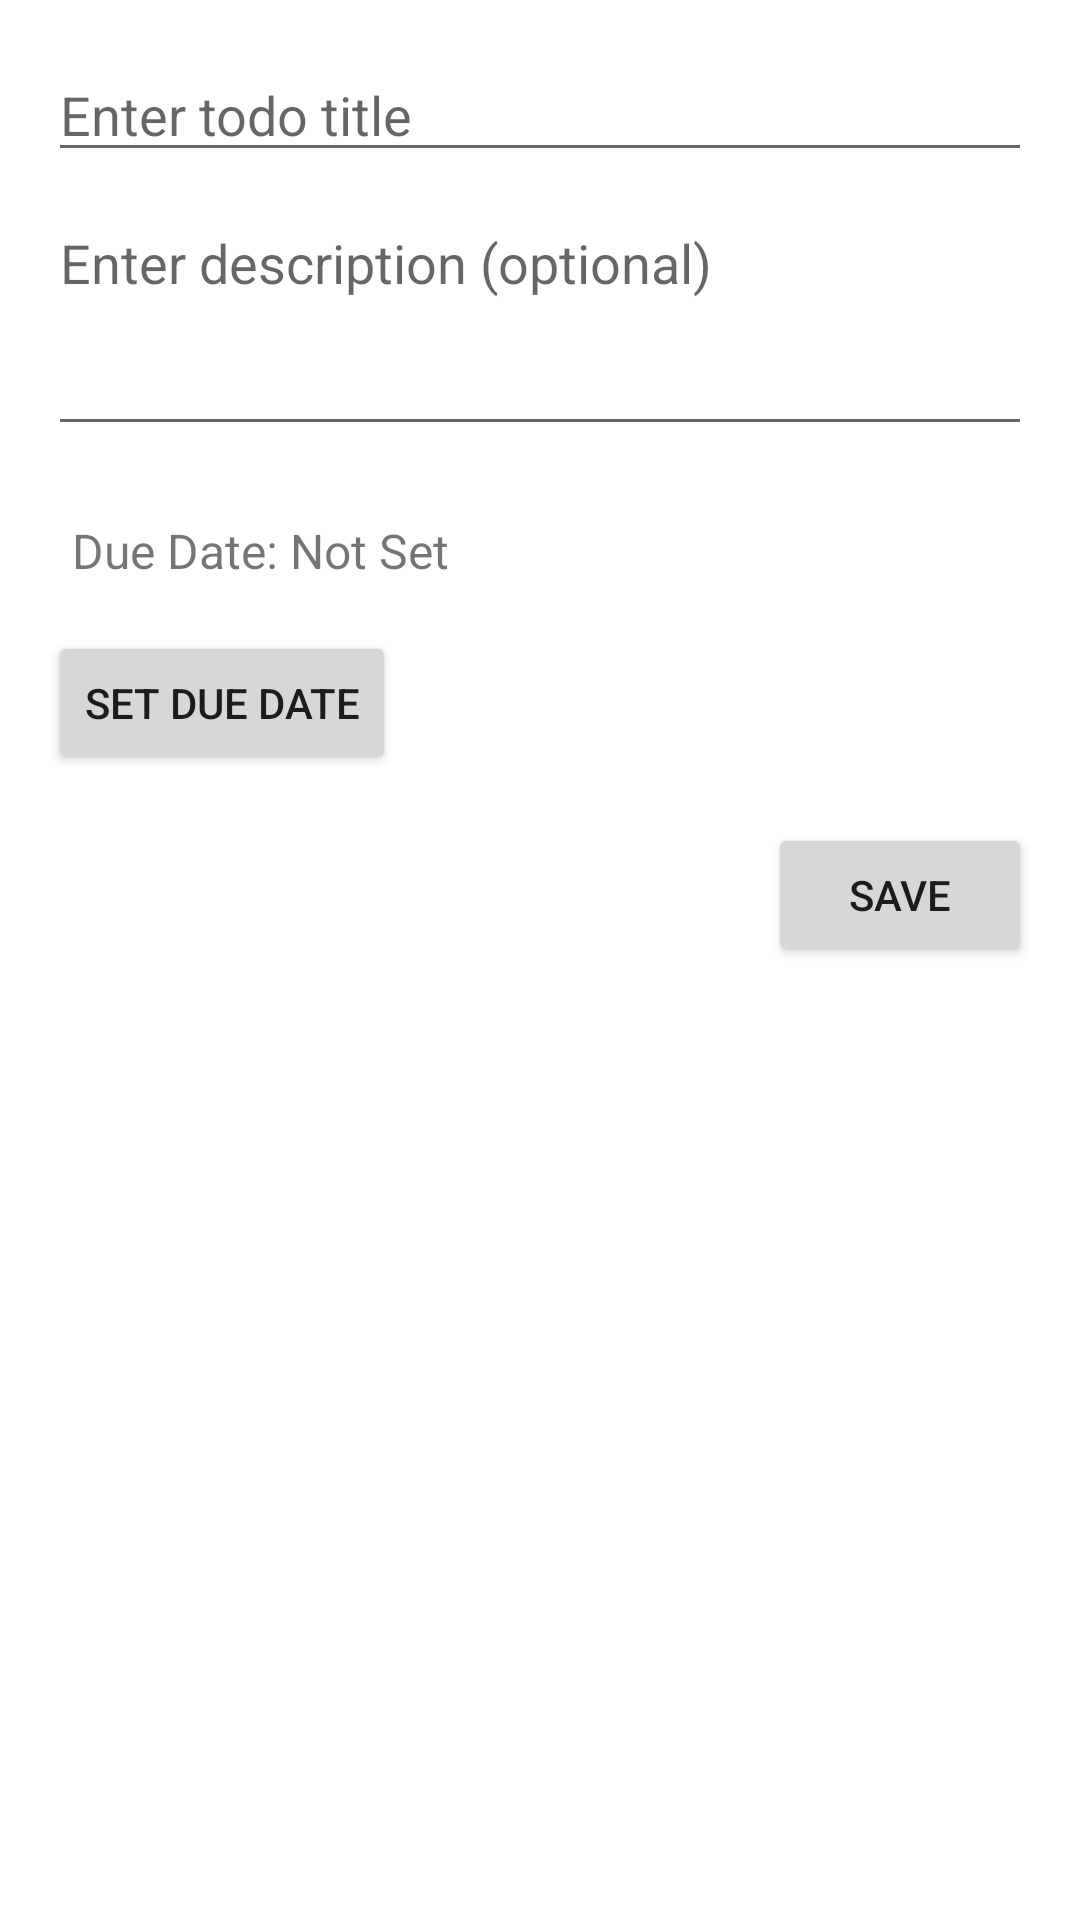

Layout XML and referenced resources for this Android screen:
<!-- AndroidManifest.xml: application theme Theme.TodoListApp -->
<!-- res/layout/activity_add_edit_todo.xml -->
<?xml version="1.0" encoding="utf-8"?>
<LinearLayout xmlns:android="http://schemas.android.com/apk/res/android"
    android:layout_width="match_parent"
    android:layout_height="match_parent"
    android:orientation="vertical"
    android:padding="16dp">

    <EditText
        android:id="@+id/editText_todo_title"
        android:layout_width="match_parent"
        android:layout_height="wrap_content"
        android:hint="@string/hint_todo_title"
        android:inputType="textCapSentences"
        android:layout_marginBottom="8dp"/>

    <EditText
        android:id="@+id/editText_todo_description"
        android:layout_width="match_parent"
        android:layout_height="wrap_content"
        android:hint="@string/hint_todo_description"
        android:inputType="textMultiLine|textCapSentences"
        android:minLines="3"
        android:gravity="top"
        android:layout_marginBottom="16dp"/>

    <TextView
        android:id="@+id/textView_due_date"
        android:layout_width="match_parent"
        android:layout_height="wrap_content"
        android:text="Due Date: Not Set"
        android:textSize="16sp"
        android:padding="8dp"
        android:layout_marginBottom="8dp"/>

    <Button
        android:id="@+id/button_pick_due_date"
        android:layout_width="wrap_content"
        android:layout_height="wrap_content"
        android:text="@string/button_set_due_date"
        android:contentDescription="@string/button_set_due_date"
        android:layout_gravity="start"
        android:layout_marginBottom="16dp"/>

    <Button
        android:id="@+id/button_save_todo"
        android:layout_width="wrap_content"
        android:layout_height="wrap_content"
        android:layout_gravity="end"
        android:text="@string/button_save"/>

</LinearLayout>
<!-- resources referenced by this layout -->
<resources>
  <string name="button_save">Save</string>
  <string name="button_set_due_date">Set Due Date</string>
  <string name="hint_todo_description">Enter description (optional)</string>
  <string name="hint_todo_title">Enter todo title</string>
  <style name="Theme.TodoListApp" parent="Theme.MaterialComponents.DayNight.DarkActionBar">
          
          <item name="colorPrimary">@color/purple_500</item>
          <item name="colorPrimaryVariant">@color/purple_700</item>
          <item name="colorOnPrimary">@color/white</item>
          
          <item name="colorSecondary">@color/teal_200</item>
          <item name="colorSecondaryVariant">@color/teal_700</item>
          <item name="colorOnSecondary">@color/black</item>
          
          <item name="android:statusBarColor">?attr/colorPrimaryVariant</item>
          
      </style>
  <!-- not gathered from this repository: default colours our renderer supplied (Android Studio template values) -->
  <color name="purple_500">#FF6200EE</color>
  <color name="purple_700">#FF3700B3</color>
  <color name="teal_200">#FF03DAC5</color>
  <color name="teal_700">#FF018786</color>
  <color name="black">#FF000000</color>
  <color name="white">#FFFFFFFF</color>
</resources>
